Dataset: datera-v2 (GitHub, AffrizaWildanFauzan/datera-v2). Classes: Albizia saponaria, Dendrobium leonis, Dracaena trifasciata, Echinodorus radican, Gymnocalycium, Hopea bilitonensis, Impatiens walleriana, Lagerstroemia speciosa, Ixora acuminata, Monstera adansonii, Nepenthes sumatrana, Alocasia Black Velvet, Nepenthes reinwardtiana, Ochna kirkii, Philodendron Lemon, Portulaca sp, Quassia amara, Reutealis trisperma, Rosa sp, Russelia equisetiformis, Syzygium myrtifolium, Tabernaemontana corymbosa, Anacampseros rufescens Sunrise, 3 apocynacaea, Areca catechu, Catharanthus roseus, Ceiba pentandra, Cuphea hyssopifolia, Cymbidium bicolor, Dendrobium Uthai White.

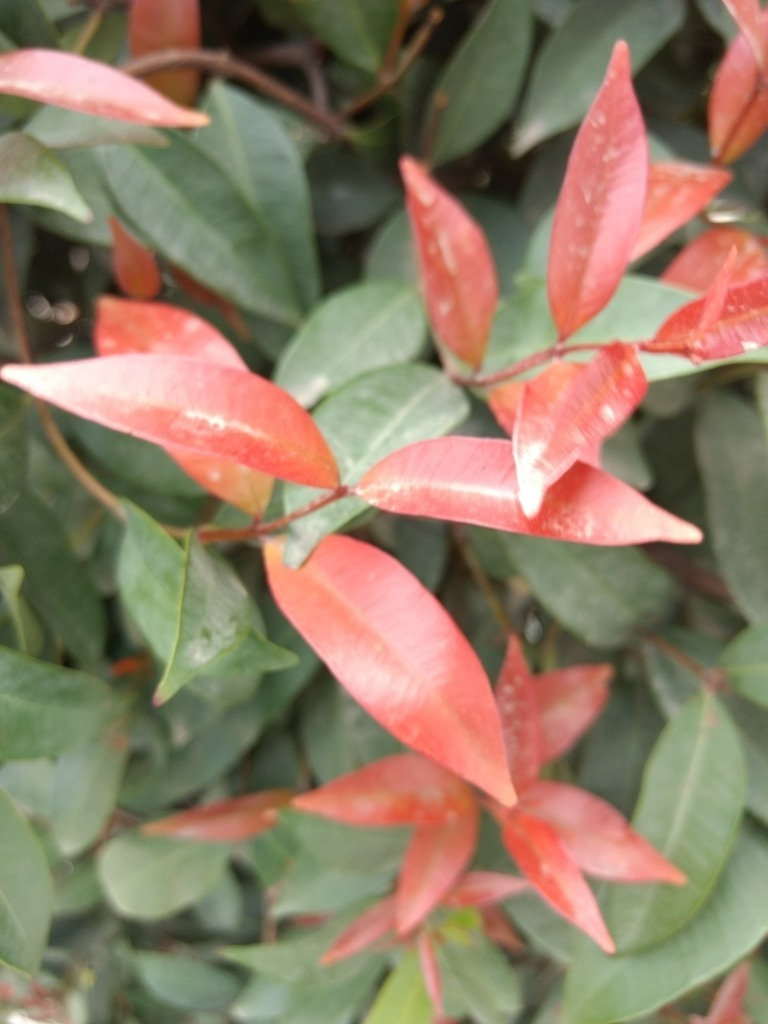
Label: Syzygium myrtifolium

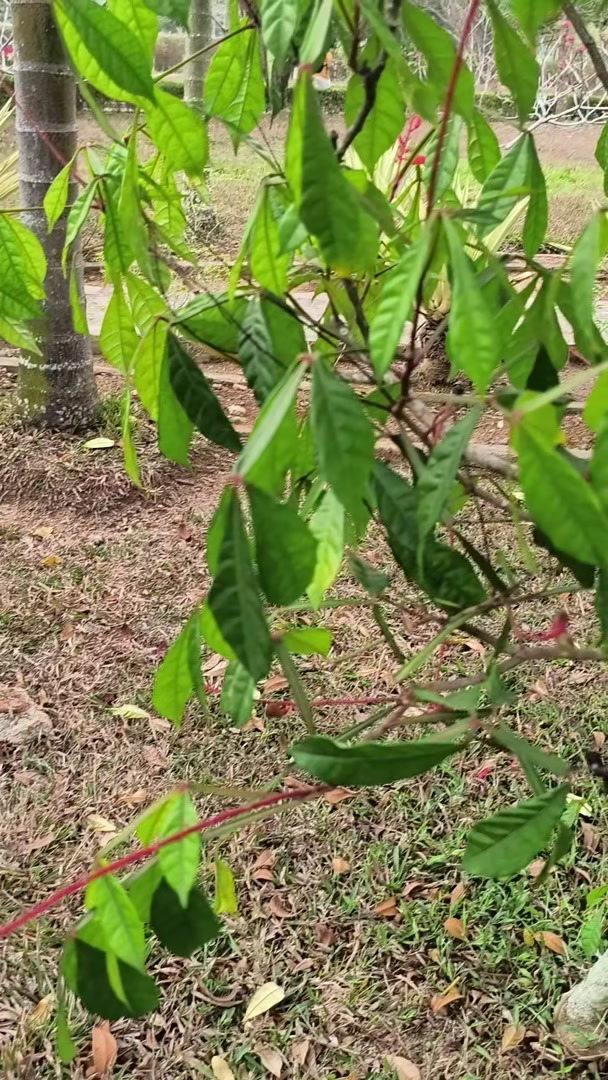
Label: Quassia amara

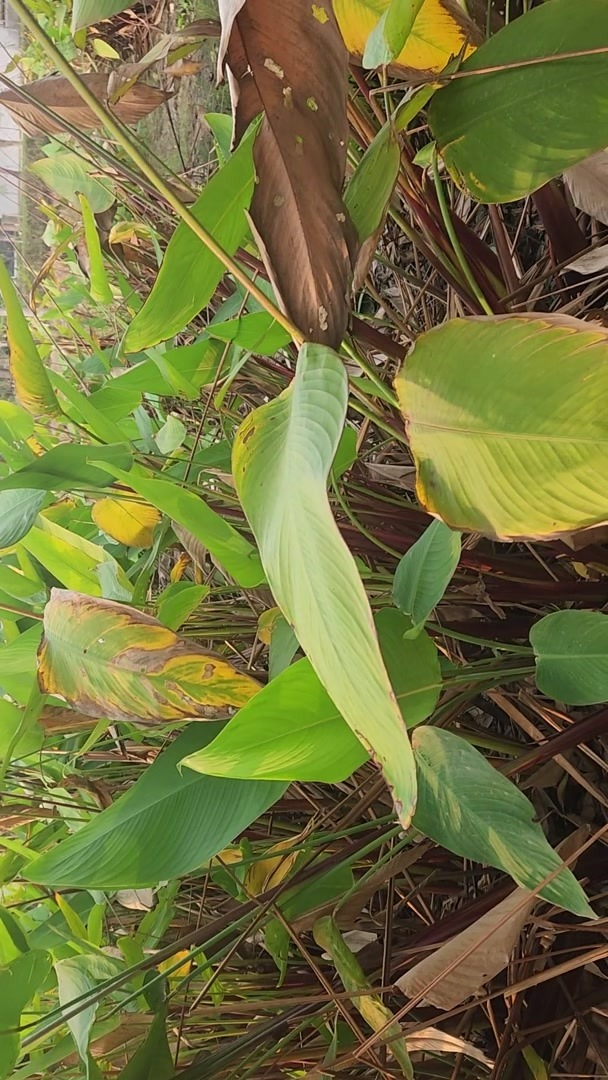
Label: Echinodorus radican

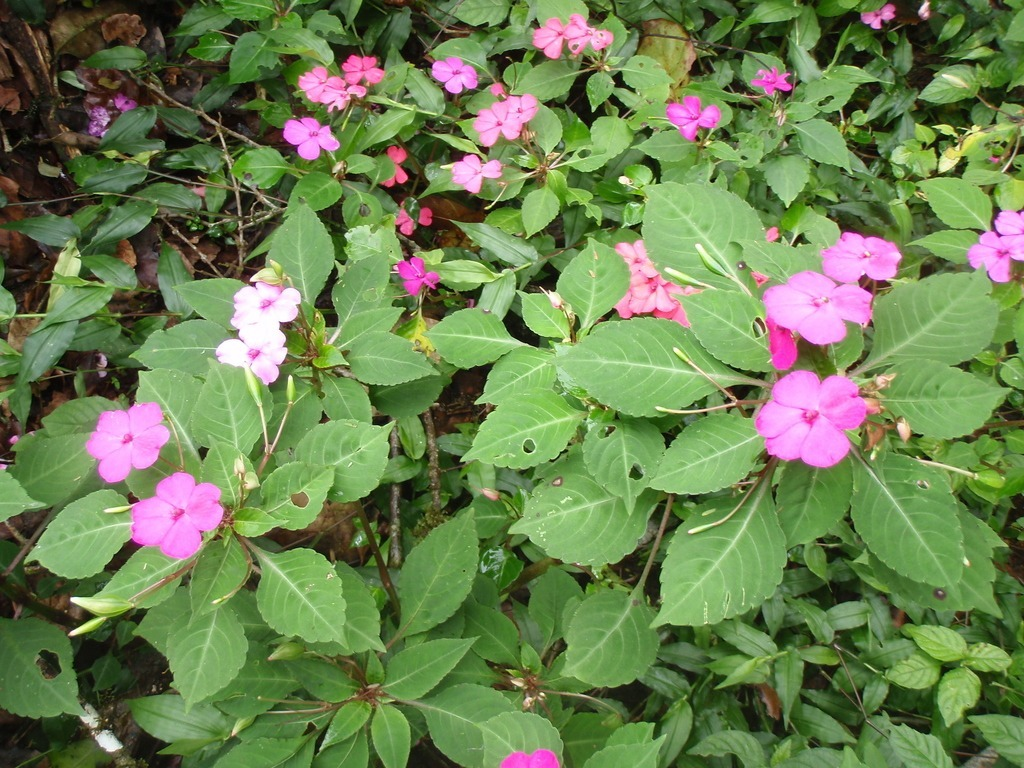
Label: Impatiens walleriana

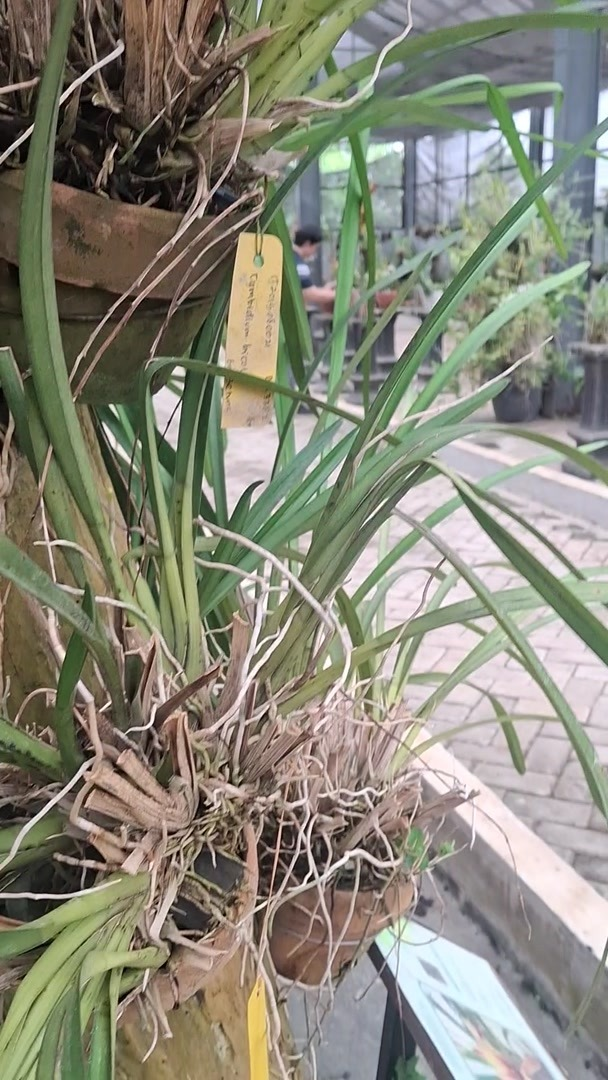
Label: Cymbidium bicolor

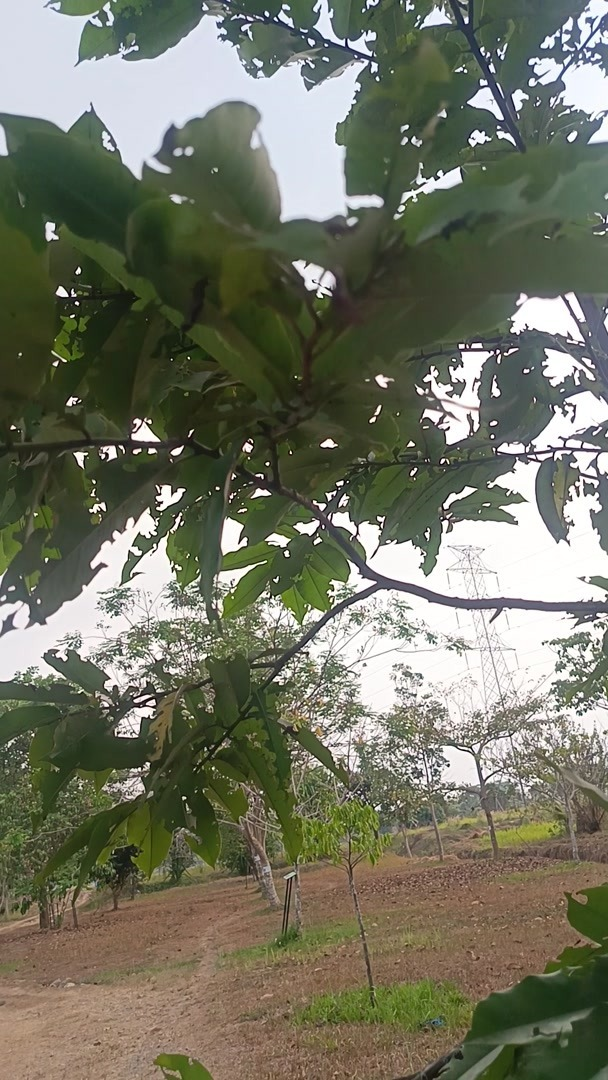
Label: Hopea bilitonensis
